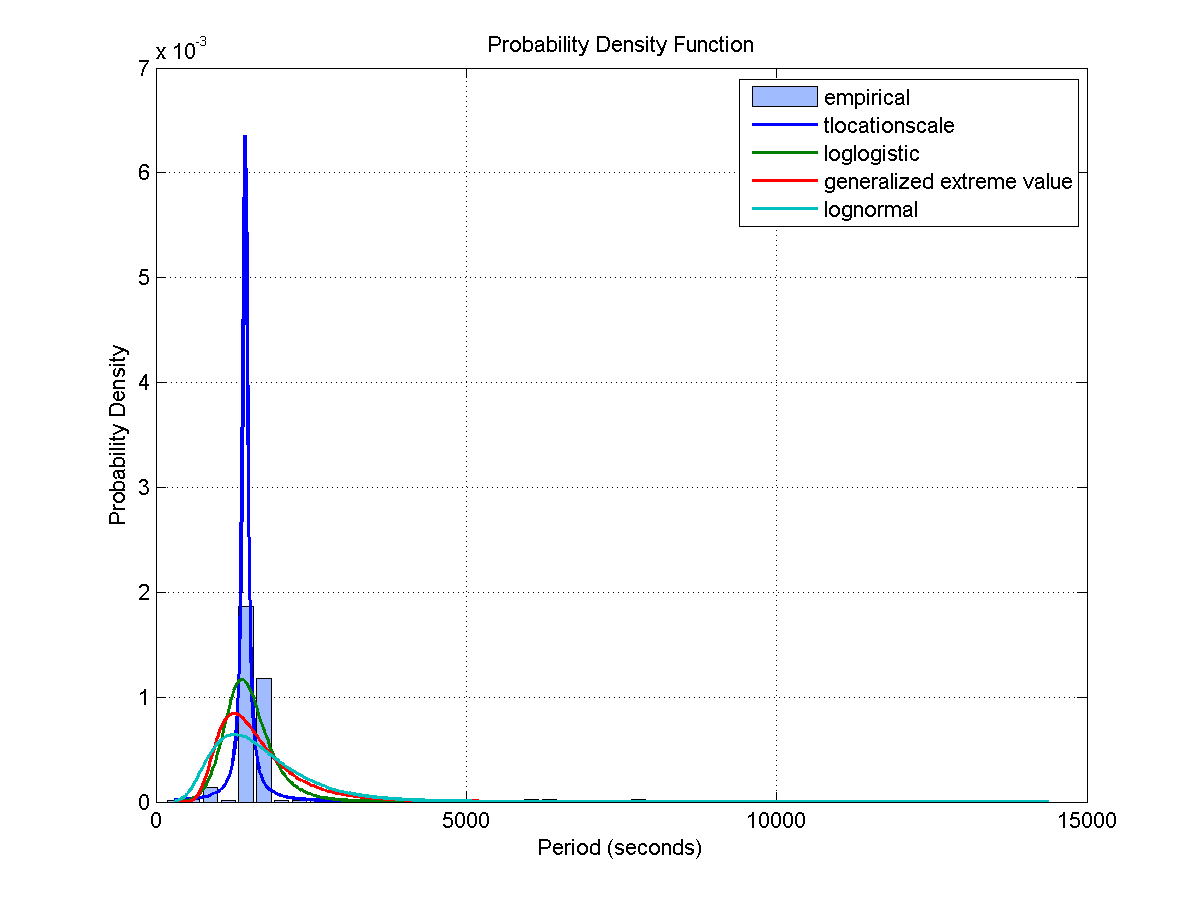

The file beside this chart, header and first rows:
Access, Start Time (UTCG), Stop Time (UTCG), Duration (sec)
1, 3 Dec 2013 05:26:59.028, 3 Dec 2013 05:38:08.247, 669.2
2, 3 Dec 2013 07:06:20.142, 3 Dec 2013 07:16:19.670, 599.5
3, 3 Dec 2013 13:51:19.288, 3 Dec 2013 14:03:24.950, 725.7
4, 3 Dec 2013 15:27:47.629, 3 Dec 2013 15:37:40.433, 592.8
5, 3 Dec 2013 17:05:49.891, 3 Dec 2013 17:11:08.249, 318.4
6, 4 Dec 2013 04:28:57.646, 4 Dec 2013 04:33:31.866, 274.2
7, 4 Dec 2013 06:05:13.947, 4 Dec 2013 06:17:43.308, 749.4
8, 4 Dec 2013 07:48:04.173, 4 Dec 2013 07:51:44.559, 220.4
9, 4 Dec 2013 14:34:23.782, 4 Dec 2013 14:46:30.906, 727.1
10, 5 Dec 2013 05:10:17.903, 5 Dec 2013 05:20:11.924, 594
11, 5 Dec 2013 06:44:09.472, 5 Dec 2013 06:56:42.731, 753.3
12, 5 Dec 2013 15:18:06.396, 5 Dec 2013 15:30:02.878, 716.5
13, 6 Dec 2013 04:24:42.359, 6 Dec 2013 04:34:47.452, 605.1
14, 6 Dec 2013 05:56:21.922, 6 Dec 2013 06:08:01.234, 699.3
15, 6 Dec 2013 07:30:10.656, 6 Dec 2013 07:38:26.525, 495.9
16, 6 Dec 2013 16:02:06.640, 6 Dec 2013 16:13:52.837, 706.2
17, 7 Dec 2013 03:38:57.853, 7 Dec 2013 03:49:27.613, 629.8
18, 7 Dec 2013 05:10:49.799, 7 Dec 2013 05:22:08.151, 678.4
19, 7 Dec 2013 06:47:50.111, 7 Dec 2013 06:49:30.087, 99.98
20, 7 Dec 2013 16:46:09.880, 7 Dec 2013 16:57:48.730, 698.9
21, 8 Dec 2013 01:23:07.348, 8 Dec 2013 01:29:46.418, 399.1
22, 8 Dec 2013 02:52:50.772, 8 Dec 2013 03:04:08.345, 677.6
23, 8 Dec 2013 04:25:20.350, 8 Dec 2013 04:36:23.954, 663.6
24, 8 Dec 2013 17:30:06.443, 8 Dec 2013 17:41:35.897, 689.5
25, 9 Dec 2013 02:02:16.662, 9 Dec 2013 02:13:48.192, 691.5
26, 9 Dec 2013 03:39:53.070, 9 Dec 2013 03:50:37.044, 644
27, 9 Dec 2013 05:16:51.908, 9 Dec 2013 05:20:06.619, 194.7
28, 9 Dec 2013 18:13:49.413, 9 Dec 2013 18:24:56.881, 667.5
29, 9 Dec 2013 19:52:40.790, 9 Dec 2013 19:56:39.794, 239
30, 10 Dec 2013 02:40:38.452, 10 Dec 2013 02:53:02.952, 744.5
31, 10 Dec 2013 04:22:06.450, 10 Dec 2013 04:30:27.887, 501.4
Access, Start Time (UTCG), Stop Time (UTCG), Duration (sec)
1, 3 Dec 2013 05:03:15.598, 3 Dec 2013 05:12:05.001, 529.4
2, 3 Dec 2013 06:40:43.422, 3 Dec 2013 06:52:34.536, 711.1
3, 3 Dec 2013 13:27:29.036, 3 Dec 2013 13:39:32.526, 723.5
4, 3 Dec 2013 15:03:40.876, 3 Dec 2013 15:14:04.180, 623.3
5, 3 Dec 2013 16:40:56.703, 3 Dec 2013 16:48:03.086, 426.4
6, 4 Dec 2013 05:40:49.131, 4 Dec 2013 05:52:33.081, 704
7, 4 Dec 2013 07:20:36.433, 4 Dec 2013 07:30:01.811, 565.4
8, 4 Dec 2013 14:11:00.814, 4 Dec 2013 14:22:21.887, 681.1
9, 4 Dec 2013 15:50:19.497, 4 Dec 2013 15:51:37.650, 78.15
10, 5 Dec 2013 04:47:38.251, 5 Dec 2013 04:56:17.528, 519.3
11, 5 Dec 2013 06:19:29.591, 5 Dec 2013 06:32:01.643, 752.1
12, 5 Dec 2013 08:01:14.817, 5 Dec 2013 08:06:27.908, 313.1
13, 5 Dec 2013 14:55:07.998, 5 Dec 2013 15:05:42.100, 634.1
14, 5 Dec 2013 16:32:11.972, 5 Dec 2013 16:36:54.504, 282.5
15, 6 Dec 2013 04:02:20.697, 6 Dec 2013 04:10:50.447, 509.8
16, 6 Dec 2013 05:33:13.731, 6 Dec 2013 05:44:59.589, 705.9
17, 6 Dec 2013 07:06:30.039, 6 Dec 2013 07:16:07.448, 577.4
18, 6 Dec 2013 15:39:26.309, 6 Dec 2013 15:49:25.736, 599.4
19, 6 Dec 2013 17:15:38.406, 6 Dec 2013 17:21:23.114, 344.7
20, 7 Dec 2013 03:16:35.146, 7 Dec 2013 03:25:44.159, 549
21, 7 Dec 2013 04:47:34.254, 7 Dec 2013 04:59:15.341, 701.1
22, 7 Dec 2013 06:22:10.852, 7 Dec 2013 06:29:06.479, 415.6
23, 7 Dec 2013 16:23:41.158, 7 Dec 2013 16:33:17.697, 576.5
24, 7 Dec 2013 17:59:20.621, 7 Dec 2013 18:05:59.354, 398.7
25, 8 Dec 2013 01:01:36.038, 8 Dec 2013 01:05:21.955, 225.9
26, 8 Dec 2013 02:30:07.482, 8 Dec 2013 02:40:46.634, 639.2
27, 8 Dec 2013 04:01:57.239, 8 Dec 2013 04:13:32.107, 694.9
28, 8 Dec 2013 05:37:25.980, 8 Dec 2013 05:43:16.257, 350.3
... 377 more rows
